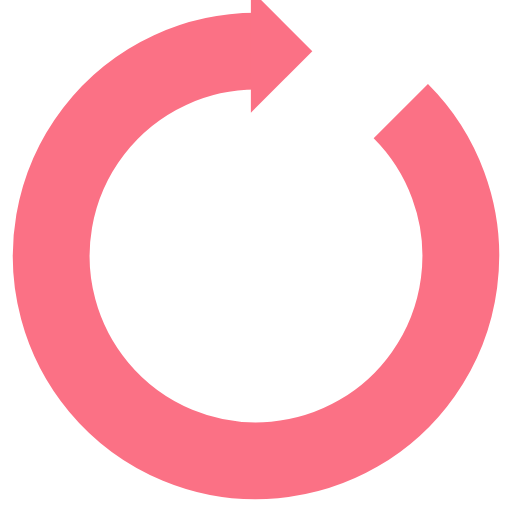
t = 0.00 s
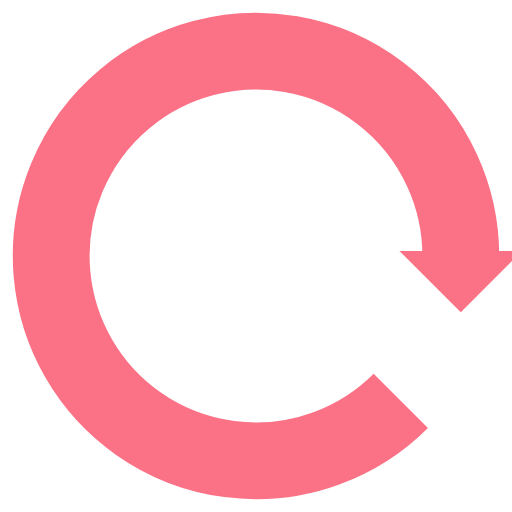
t = 0.25 s
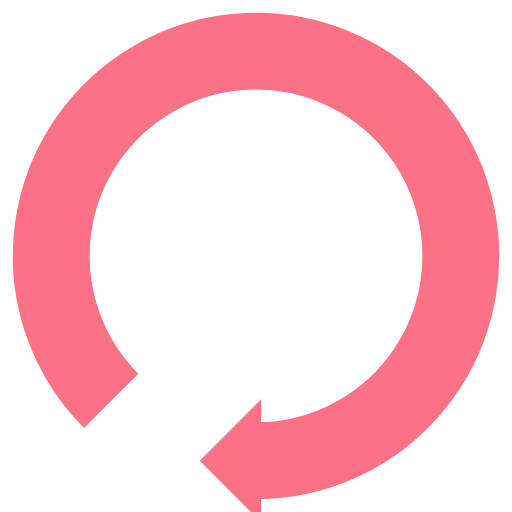
t = 0.50 s
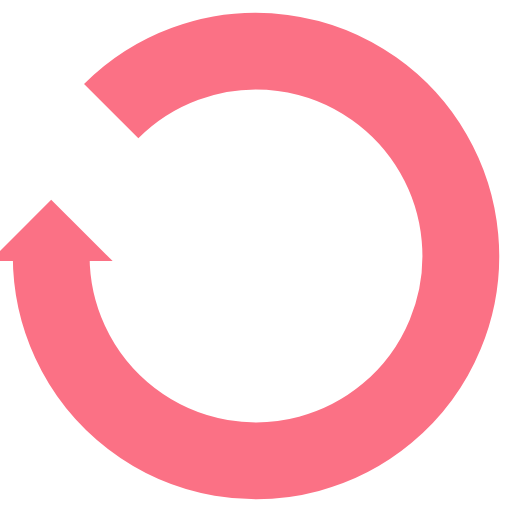
t = 0.75 s

The animated SVG that drew these frames (rendered in a browser with its animation timeline set to each time). Animation: 1 SMIL element (animateTransform=1); one cycle of 1.00 s, repeats indefinitely.

<svg xmlns="http://www.w3.org/2000/svg" viewBox="0 0 100 100" preserveAspectRatio="xMidYMid" width="180" height="180" style="shape-rendering: auto; display: block; background: transparent;" xmlns:xlink="http://www.w3.org/1999/xlink"><g><g>
  <path stroke-width="15" stroke="#fb7185" fill="none" d="M50 10A40 40 0 1 0 78.2842712474619 21.715728752538105"></path>
  <path fill="#fb7185" d="M49 -2L49 22L61 10L49 -2"></path>
  <animateTransform keyTimes="0;1" values="0 50 50;360 50 50" dur="1s" repeatCount="indefinite" type="rotate" attributeName="transform"></animateTransform>
</g><g></g></g><!-- [ldio] generated by https://loading.io --></svg>